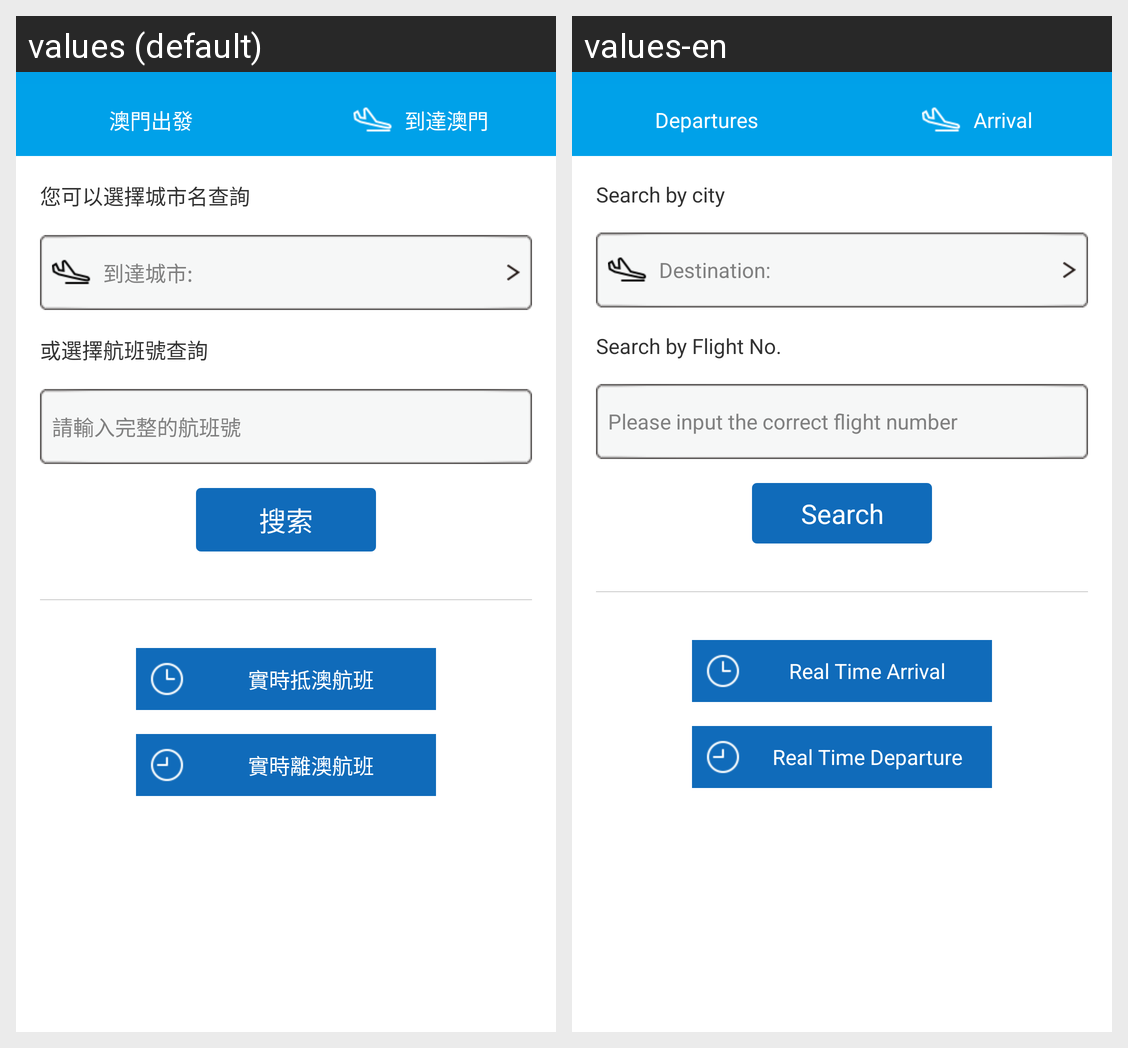

Here is an Android app screen in its default locale and in the app's own translations. Write out the translated-string differences for the strings that appear on this screen.
Android screen res/layout/activity_flight.xml rendered under 2 locales, left to right: values (default), values-en. Device: Nexus 5 (rendered at 1080×1920; each locale shown at half size, 540×960, under a caption strip naming it); theme AppTheme.
Strings drawn on this screen, with the default value and each locale's value (text and hints the layout hard-codes, and strings that could not be matched under every locale, appear in the picture but are not listed):

flight_from_macau
  values: 澳門出發
  values-en: Departures

flight_to_macau
  values: 到達澳門
  values-en: Arrival

flight_search_info_city
  values: 您可以選擇城市名查詢
  values-en: Search by city

flight_city_to
  values: 到達城市:
  values-en: Destination:

flight_search_info_number
  values: 或選擇航班號查詢
  values-en: Search by Flight No.

flight_number_hint
  values: 請輸入完整的航班號
  values-en: Please input the correct flight number

search
  values: 搜索
  values-en: Search

flight_arrive_realtime
  values: 實時抵澳航班
  values-en: Real Time Arrival

flight_departure_realtime
  values: 實時離澳航班
  values-en: Real Time Departure
